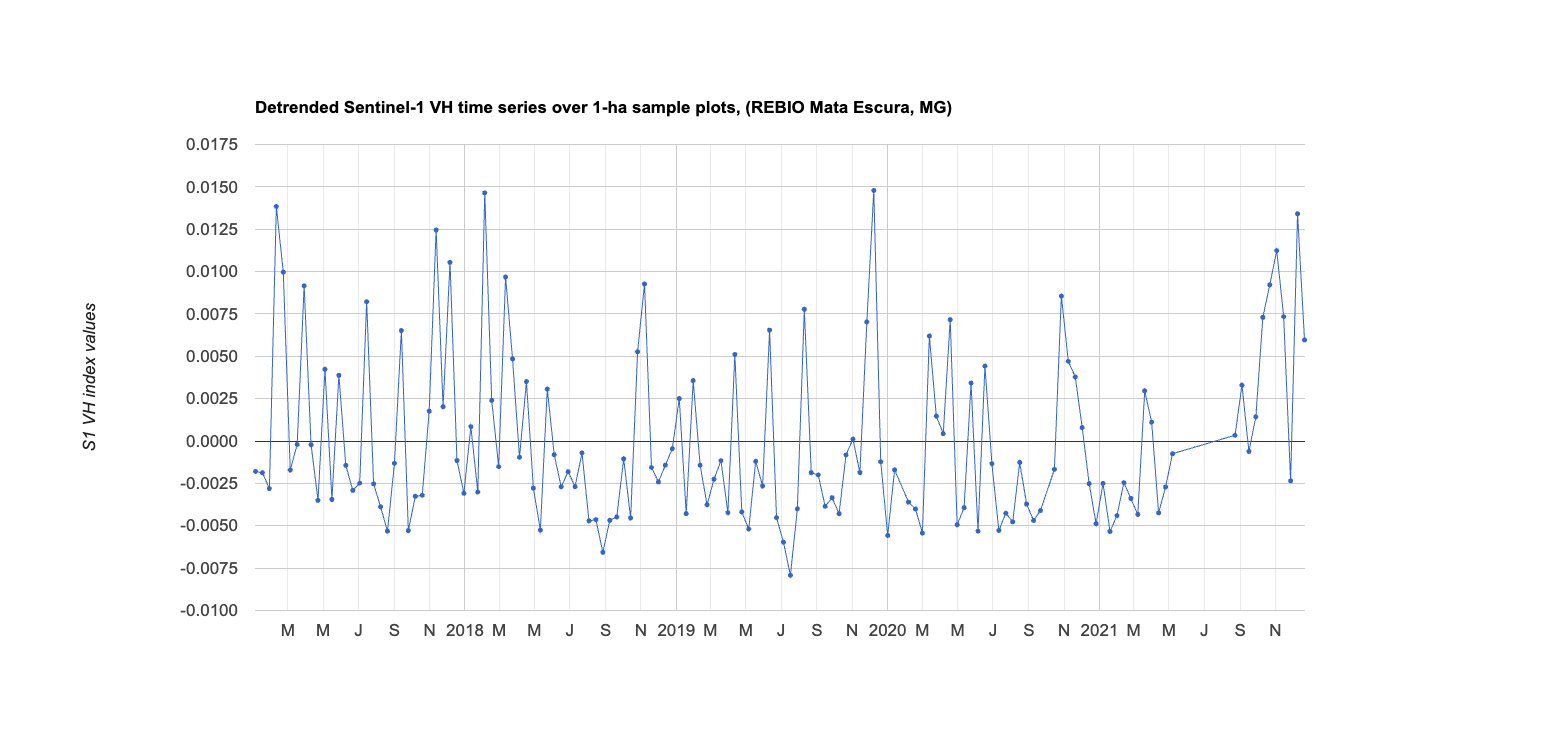

The table this chart was drawn from, first rows:
system:time_start, 0
Jan 4, 2017, -0.002
Jan 16, 2017, -0.002
Jan 28, 2017, -0.003
Feb 9, 2017, 0.014
Feb 21, 2017, 0.01
Mar 5, 2017, -0.002
Mar 17, 2017, -0
Mar 29, 2017, 0.009
Apr 10, 2017, -0
Apr 22, 2017, -0.003
May 4, 2017, 0.004
May 16, 2017, -0.003
May 28, 2017, 0.004
Jun 9, 2017, -0.001
Jun 21, 2017, -0.003
Jul 3, 2017, -0.002
Jul 15, 2017, 0.008
Jul 27, 2017, -0.003
Aug 8, 2017, -0.004
Aug 20, 2017, -0.005
Sep 1, 2017, -0.001
Sep 13, 2017, 0.007
Sep 25, 2017, -0.005
Oct 7, 2017, -0.003
Oct 19, 2017, -0.003
Oct 31, 2017, 0.002
Nov 12, 2017, 0.012
Nov 24, 2017, 0.002
Dec 6, 2017, 0.011
Dec 18, 2017, -0.001
Dec 30, 2017, -0.003
Jan 11, 2018, 0.001
Jan 23, 2018, -0.003
Feb 4, 2018, 0.015
Feb 16, 2018, 0.002
Feb 28, 2018, -0.002
Mar 12, 2018, 0.01
Mar 24, 2018, 0.005
Apr 5, 2018, -0.001
Apr 17, 2018, 0.004
Apr 29, 2018, -0.003
May 11, 2018, -0.005
May 23, 2018, 0.003
Jun 4, 2018, -0.001
Jun 16, 2018, -0.003
Jun 28, 2018, -0.002
Jul 10, 2018, -0.003
Jul 22, 2018, -0.001
Aug 3, 2018, -0.005
Aug 15, 2018, -0.005
Aug 27, 2018, -0.007
Sep 8, 2018, -0.005
Sep 20, 2018, -0.004
Oct 2, 2018, -0.001
Oct 14, 2018, -0.005
Oct 26, 2018, 0.005
Nov 7, 2018, 0.009
Nov 19, 2018, -0.002
Dec 1, 2018, -0.002
Dec 13, 2018, -0.001
... 82 more rows
